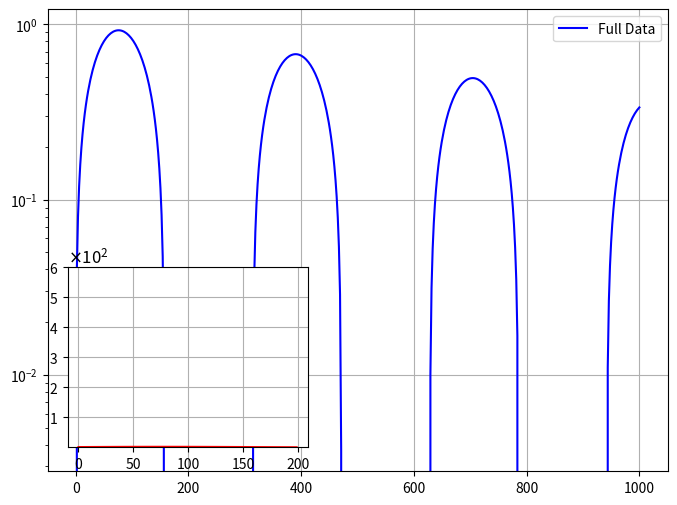

Recreate this plot in Python.
import matplotlib.pyplot as plt
import numpy as np
from matplotlib.ticker import ScalarFormatter

## Plot for table like legend
### Generate sample data
##x = np.linspace(0, 500, 100)
##y1 = x / 50
##y2 = (x / 500) ** 0.5
##y3 = np.log1p(x) / 5
##y4 = np.exp(x / 1000)
##
### Create figure and main plot
##fig, ax = plt.subplots(figsize=(8,6))
##
### Plot the actual data
##ax.plot(x, y1, color='orange', linestyle='-', label="Ge, Nak")
##ax.plot(x, y2, color='blue', linestyle='-', label="Sap, Nak")
##ax.plot(x, y3, color='orange', linestyle='--', label="Ge, Liv")
##ax.plot(x, y4, color='blue', linestyle='--', label="Sap, Liv")
##
### Set log scale for y-axis
##ax.set_yscale("log")
##
### Set x and y limits
##ax.set_xlim(0, 500)
##ax.set_ylim(0.01, 100)
##
### Move the table to the **top-right** but ensure it fits the log scale
##inset_x, inset_y = 350, 50  # Adjust position based on log scale
##
### Define table cell positions
##cell_x_start, cell_y_start = inset_x, inset_y
##cell_x_offset, cell_y_offset = 70, 1.5  # Adjusted for better spacing in log scale
##
### Define line styles for each table entry
##line_styles = {
##    (0,0): ("orange", "-"),   # Ge, Nak
##    (0,1): ("orange", "--"),  # Ge, Liv
##    (1,0): ("blue", "-"),     # Sap, Nak
##    (1,1): ("blue", "--")     # Sap, Liv
##}
##
### Compute table y-coordinates for log scale
##row_heights = [cell_y_start, cell_y_start / 10**0.5, cell_y_start / 10]  # Top and bottom y positions for rows
##
##
### Draw table grid
##for i in range(3):
##    ax.plot([cell_x_start, cell_x_start + 2 * cell_x_offset], 
##            [cell_y_start / (10**(i * 0.5))] * 2, color='black', linewidth=1)
##
##for j in range(3):
##    ax.plot([cell_x_start + j * cell_x_offset] * 2, 
##            [cell_y_start, cell_y_start / 10], color='black', linewidth=1)
##
### Labels for table columns & rows
##ax.text(cell_x_start + cell_x_offset / 2, cell_y_start * 1.2, "Nak", fontsize=12, ha='center', fontweight='bold')
##ax.text(cell_x_start + 3 * cell_x_offset / 2, cell_y_start * 1.2, "Liv", fontsize=12, ha='center', fontweight='bold')
##
### Move "Ge" and "Sap" slightly to the left to prevent overlap
##ax.text(cell_x_start - 10, cell_y_start / 2, "Ge", fontsize=12, va='center', fontweight='bold', ha='right')
##ax.text(cell_x_start - 10, cell_y_start / 5, "Sap", fontsize=12, va='center', fontweight='bold', ha='right')
##
### Draw lines inside table cells
##for (row, col), (color, style) in line_styles.items():
##    x_pos = cell_x_start + (col + 0.5) * cell_x_offset
##    y_top = row_heights[row]
##    y_bottom = row_heights[row + 1] if row + 1 < len(row_heights) else row_heights[row] / 10
##    y_pos = np.sqrt(y_top * y_bottom)  # Geometric mean for log scale positioning
##
##    ax.plot([x_pos - 20, x_pos + 20], [y_pos, y_pos], color=color, linestyle=style, linewidth=2)
##
### Show the plot
##plt.show()
##
##import matplotlib.pyplot as plt
##import numpy as np
##
### Generate sample data
##x = np.linspace(0, 500, 100)
##y1 = x / 250 * 2.1e56
##y2 = (x / 500) * 2.1e56
##y3 = np.log1p(x) / 2.1 * 2.1e56
##y4 = np.exp(x / 1000) / 10 * 2.1e56
##y5 = np.sin(x / 500 * np.pi) * 2.1e56
##y6 = np.cos(x / 500 * np.pi) * 2.1e56
##
### Create figure and main plot
##fig, ax = plt.subplots(figsize=(8,6))
##
### Plot the actual data
##ax.plot(x, y1, color='orange', linestyle='-', label="Ge, Nak")
##ax.plot(x, y2, color='blue', linestyle='-', label="Sap, Nak")
##ax.plot(x, y3, color='orange', linestyle='--', label="Ge, Liv")
##ax.plot(x, y4, color='blue', linestyle='--', label="Sap, Liv")
##ax.plot(x, y5, color='green', linestyle='-.', label="Ge, Alt")
##ax.plot(x, y6, color='red', linestyle='-.', label="Sap, Alt")
##
### Set linear scale for y-axis
##ax.set_xscale("linear")
##ax.set_yscale("linear")
##
### Set x and y limits
##ax.set_xlim(0, 500)
##ax.set_ylim(0, 2.1e56)
##
### Add gridlines
##ax.grid(True, which='major', linestyle='-', linewidth=0.7, alpha=0.6)
##
### Table position in plot
##inset_x, inset_y = 350, 1.8e56  # Adjusted position
##
### Define table cell positions
##cell_x_start, cell_y_start = inset_x, inset_y
##cell_x_offset, cell_y_offset = 70, 0.6e56  # Adjust for large values
##
### Define line styles for each table entry
##line_styles = {
##    (0,0): ("orange", "-"),   # Ge, Nak
##    (0,1): ("orange", "--"),  # Ge, Liv
##    (1,0): ("blue", "-"),     # Sap, Nak
##    (1,1): ("blue", "--"),    # Sap, Liv
##    (2,0): ("green", "-."),   # Ge, Alt
##    (2,1): ("red", "-.")      # Sap, Alt
##}
##
### Compute table y-coordinates
##row_heights = [cell_y_start - i * cell_y_offset for i in range(4)]
##
### Draw table grid
##for i in range(4):
##    ax.plot([cell_x_start, cell_x_start + 2 * cell_x_offset], 
##            [row_heights[i]] * 2, color='black', linewidth=1)
##
##for j in range(3):
##    ax.plot([cell_x_start + j * cell_x_offset] * 2, 
##            [row_heights[0], row_heights[-1]], color='black', linewidth=1)
##
### Labels for table columns & rows
##ax.text(cell_x_start + cell_x_offset / 2, row_heights[0] + 0.2e56, "Nak", fontsize=12, ha='center', fontweight='bold')
##ax.text(cell_x_start + 3 * cell_x_offset / 2, row_heights[0] + 0.2e56, "Liv", fontsize=12, ha='center', fontweight='bold')
##
### Move "Ge", "Sap", "Alt" slightly to the left
##labels = ["Ge", "Sap", "Alt"]
##for i, label in enumerate(labels):
##    ax.text(cell_x_start - 10, (row_heights[i] + row_heights[i+1]) / 2, label, 
##            fontsize=12, va='center', fontweight='bold', ha='right')
##
### Draw lines inside table cells
##for (row, col), (color, style) in line_styles.items():
##    x_pos = cell_x_start + (col + 0.5) * cell_x_offset
##    y_pos = (row_heights[row] + row_heights[row+1]) / 2  # Midpoint for each row
##
##    ax.plot([x_pos - 20, x_pos + 20], [y_pos, y_pos], color=color, linestyle=style, linewidth=2)
##
### Show the plot
##plt.show()


## Inset Plot

# Sample data (replace with your actual data)
x = np.linspace(0, 1000, 500)  # 500 data points
y = np.sin(x / 50) * np.exp(-x / 1000)  # Some function for y

# Create figure and main plot
fig, ax_main = plt.subplots(figsize=(8,6))

fig, ax_main = plt.subplots(figsize=(8,6))
ax_main.plot(x, y, label="Full Data", color="blue")
ax_main.set_yscale("log")
ax_main.legend(loc="upper right")
ax_main.grid(True)

# Create inset plot (bottom-left)
ax_inset = fig.add_axes([0.15, 0.15, 0.3, 0.3])
ax_inset.plot(x[:100], y[:100], color="red", label="First 100 points")
ax_inset.set_yscale("linear")
ax_inset.grid(True)

# 🔹 Set custom yticks and scientific notation
ax_inset.set_yticks([100, 200, 300, 400, 500, 600])  # Only show 1, 2, 3, 4, 5, 6 (×10²)
formatter = ScalarFormatter(useMathText=True)
formatter.set_powerlimits((2, 2))  # Force 10² notation
ax_inset.yaxis.set_major_formatter(formatter)

# 🔹 Adjust font size of the scale factor (10²)
ax_inset.yaxis.get_offset_text().set_fontsize(12)

plt.show()
